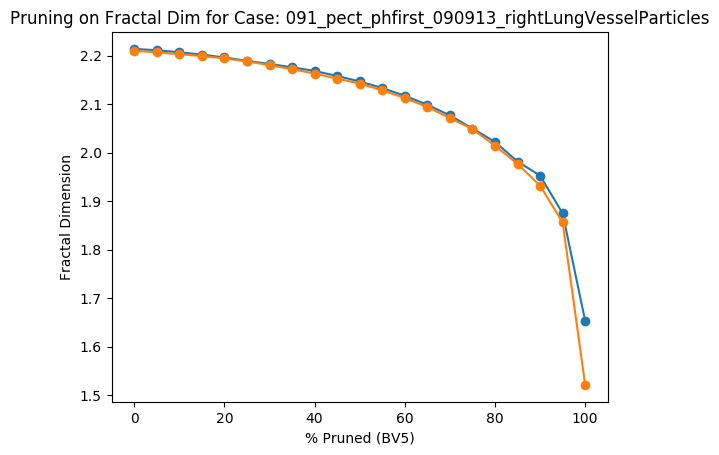

The table this chart was drawn from, first rows:
Percent Threshold (BV5), Fractal Dimension
0, 2.21
5, 2.207
10, 2.203
15, 2.2
20, 2.195
25, 2.188
30, 2.181
35, 2.172
40, 2.163
45, 2.153
50, 2.143
55, 2.129
60, 2.113
65, 2.094
70, 2.072
75, 2.049
80, 2.015
85, 1.977
90, 1.932
95, 1.856
100, 1.521
